Labelled photos from "FinalDataset", an image-classification folder in lucasargento/proyectopilas. The possible labels are: boton chico, boton grande, Duracell, Energizer, otras.

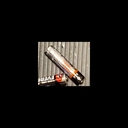
Label: Energizer

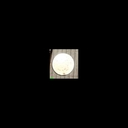
Label: boton grande

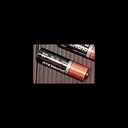
Label: Duracell

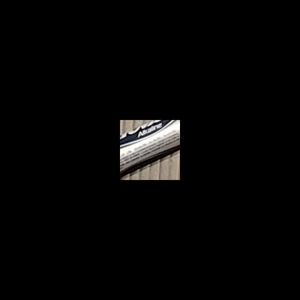
Label: otras

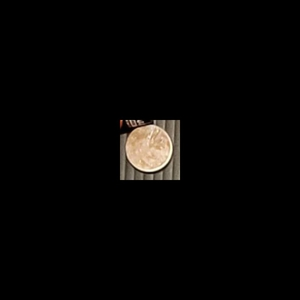
Label: boton chico

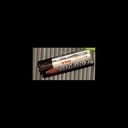
Label: Energizer
